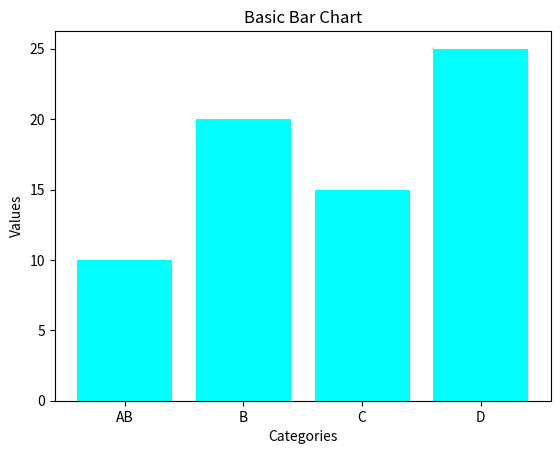

The script that saved this image:
import matplotlib.pyplot as plt

# x = [1, 2, 3, 4, 5]
# y = [10, 20, 25, 30, 40]

# plt.plot(x, y, marker='o', linestyle='-' ,color='r', label='Line 1')

# '''
# marker:
# 'o'     Circle
# '^'     Triangle (Up)
# 'v'     Triangle (Down)
# 's'     Square
# 'D'     Diamond
# 'x'     Cross
# '+'     Plus Sign
# 'p'     Pentagon
# 'h'     Hexagon
# '.'     Small Dot
# '''

# plt.xlabel('x-axis label')
# plt.ylabel('y-axis label')
# plt.title('Basic Line Plot')

# plt.legend()

# plt.show()

categories = ["AB", 'B', 'C', 'D']
values = [10, 20, 15, 25]

plt.bar(categories, values, color='cyan')

plt.xlabel('Categories')
plt.ylabel('Values')
plt.title('Basic Bar Chart')

plt.show()
